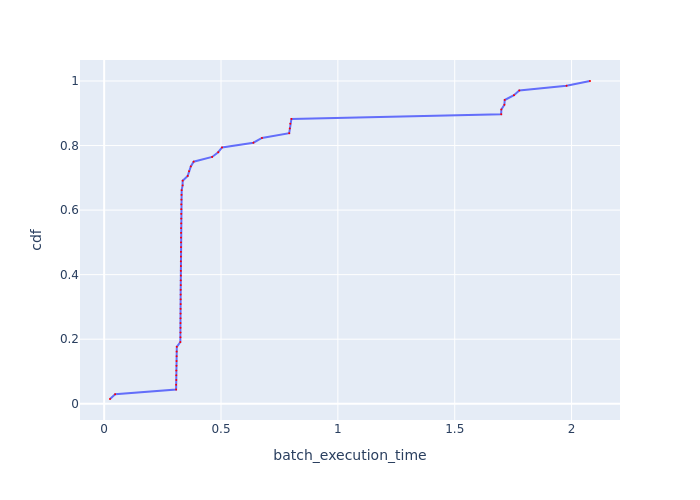

The table this chart was drawn from, first rows:
Batch Id, batch_execution_time, cdf
59, 0.025, 0.01471
39, 0.04699, 0.02941
49, 0.3079, 0.04412
53, 0.3081, 0.05882
54, 0.3086, 0.07353
58, 0.3087, 0.08824
50, 0.3087, 0.1029
56, 0.3094, 0.1176
52, 0.3097, 0.1324
57, 0.3102, 0.1471
55, 0.3102, 0.1618
51, 0.3108, 0.1765
4, 0.326, 0.1912
2, 0.3264, 0.2059
5, 0.3266, 0.2206
8, 0.3266, 0.2353
14, 0.3268, 0.25
20, 0.3268, 0.2647
13, 0.3269, 0.2794
10, 0.3271, 0.2941
18, 0.3274, 0.3088
29, 0.3274, 0.3235
15, 0.3274, 0.3382
9, 0.3275, 0.3529
3, 0.3278, 0.3676
19, 0.3279, 0.3824
1, 0.3281, 0.3971
7, 0.3282, 0.4118
22, 0.3282, 0.4265
27, 0.3282, 0.4412
21, 0.3284, 0.4559
30, 0.3286, 0.4706
25, 0.3287, 0.4853
23, 0.3287, 0.5
12, 0.3287, 0.5147
17, 0.3291, 0.5294
32, 0.3292, 0.5441
37, 0.3297, 0.5588
35, 0.3298, 0.5735
33, 0.33, 0.5882
31, 0.33, 0.6029
38, 0.33, 0.6176
24, 0.3307, 0.6324
28, 0.3308, 0.6471
11, 0.3317, 0.6618
34, 0.3356, 0.6765
36, 0.3359, 0.6912
26, 0.3575, 0.7059
6, 0.3631, 0.7206
16, 0.3708, 0.7353
48, 0.3827, 0.75
0, 0.4621, 0.7647
60, 0.488, 0.7794
61, 0.5044, 0.7941
67, 0.6387, 0.8088
62, 0.6751, 0.8235
63, 0.7918, 0.8382
64, 0.7942, 0.8529
65, 0.7964, 0.8676
66, 0.8013, 0.8824
... 8 more rows
